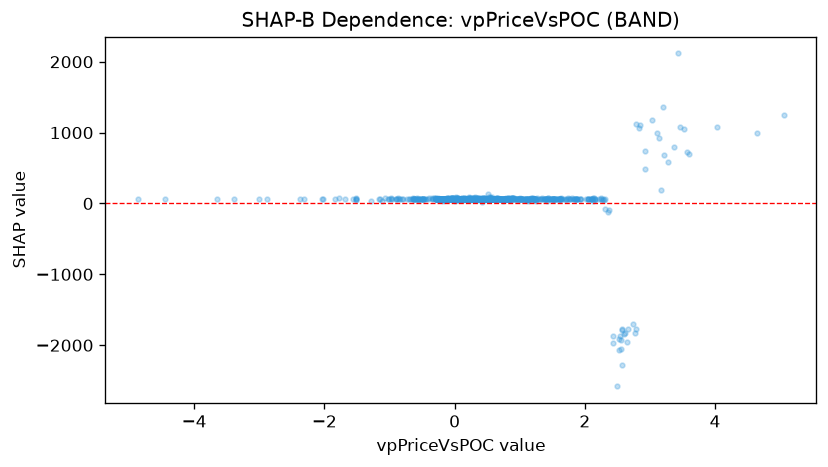

Values plotted in this chart, from the file beside it:
feature_value, shap_value
0.1038, 67.09
1.398, 68.62
-2.315, 65.57
-3.651, 67.65
-0.882, 61.53
-0.5038, 66.41
1.728, 58.58
-0.4331, 67.65
-0.5128, 67.09
1.506, 65.82
-0.4836, 66.55
-2.021, 59.94
-1.169, 59.94
-0.0235, 66.04
-0.3412, 66.04
-0.1827, 53.61
0.0989, 66.12
-0.2053, 57.53
-1.778, 72.59
0.0371, 66.95
-0.9844, 71.28
-3.385, 69.21
0.1881, 67.52
0.0618, 66.84
-0.8671, 71.17
-0.3406, 71.17
-0.1247, 63.92
-0.3302, 60.11
1.743, 71.98
-1.686, 69.51
-0.0997, 67.59
0.1572, 69.24
1.506, 69.45
-0.3928, 72.39
-0.4845, 66.2
3.218, 687.9
-0.263, 69.24
-0.2301, 67.18
-4.868, 68.36
-0.3165, 72.39
-0.8971, 68.01
1.543, 68.68
-0.4785, 68.68
1.568, 68.01
-0.108, 69.24
-0.2217, 59.89
-0.6906, 67.06
-3.005, 67.73
-0.1926, 66.73
0.0155, 66.82
-0.1567, 69.24
-0.2466, 63.69
-0.0797, 69.24
-0.8081, 67.18
-0.2148, 67.39
-0.2789, 67.65
0.214, 66.98
-1.021, 68.68
-2.877, 64.1
-1.831, 69.77
... 918 more rows
